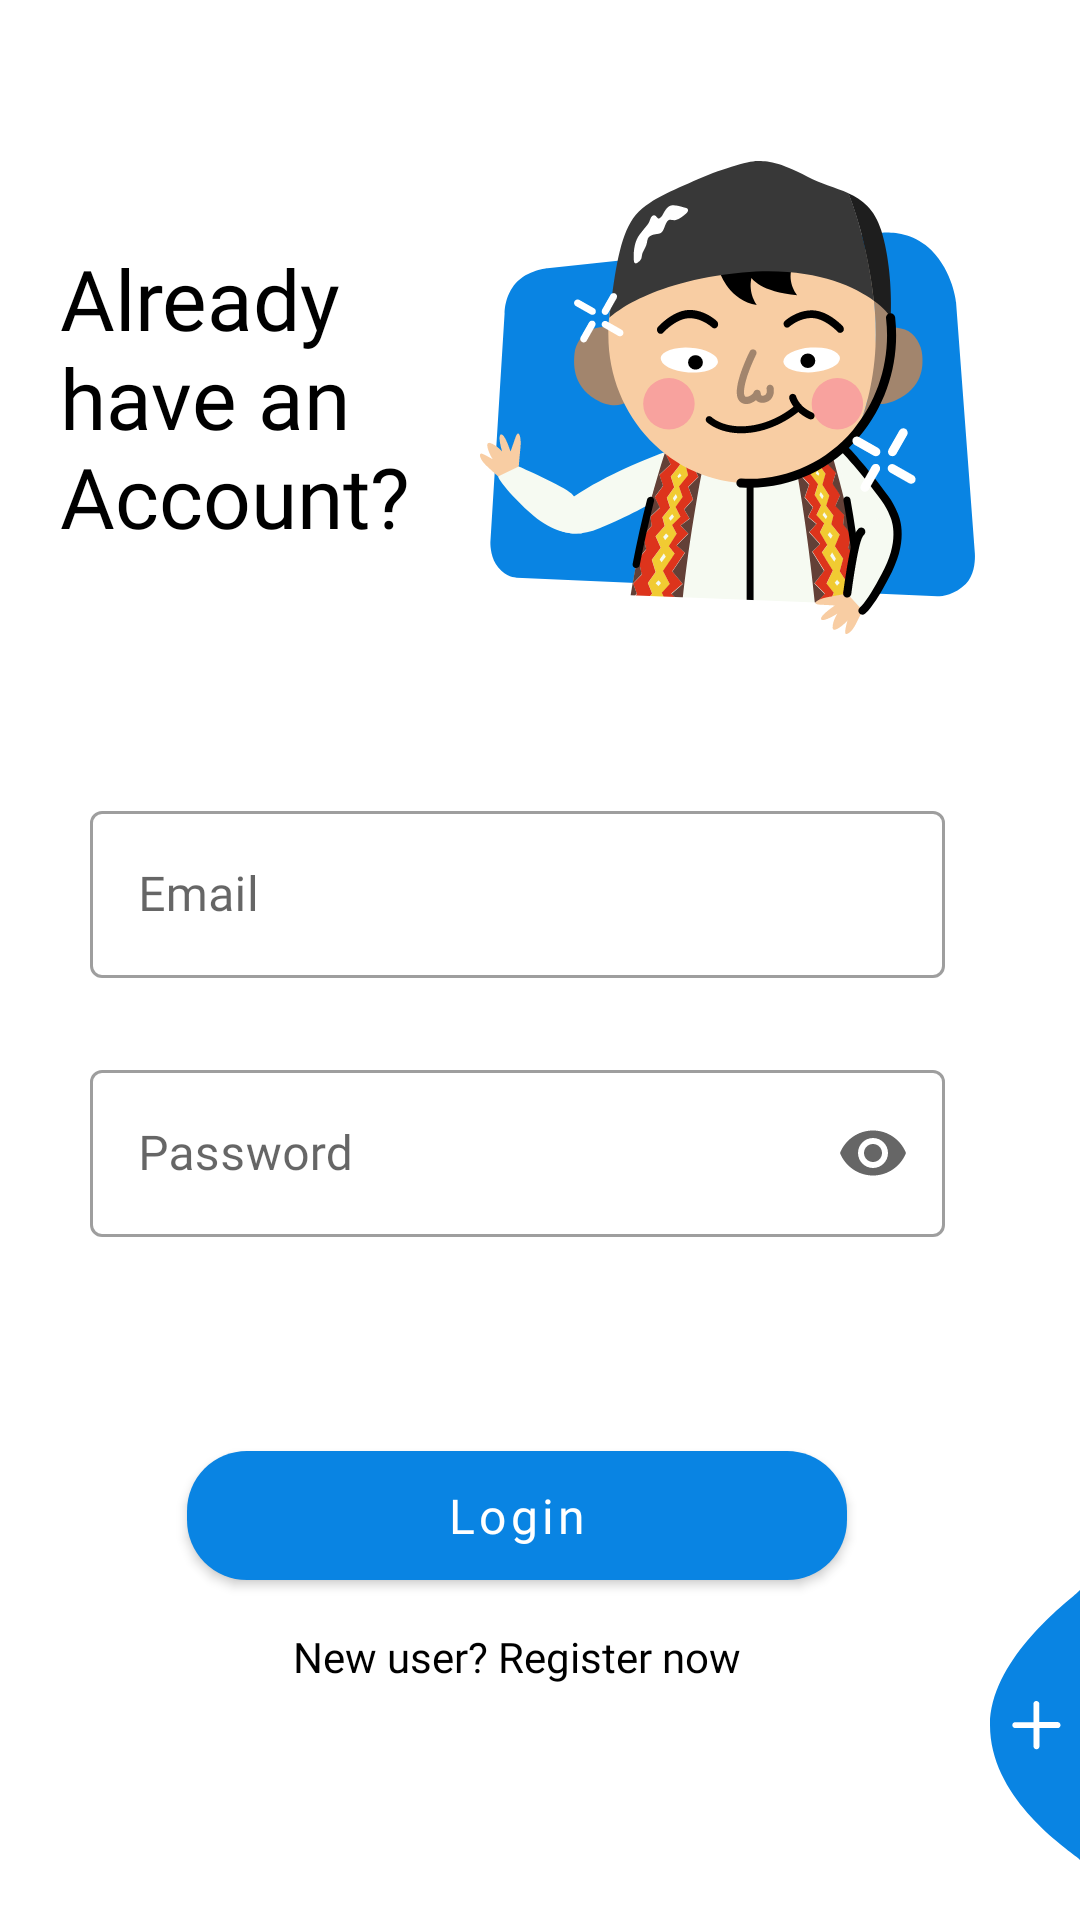

Here is an Android app screen rendered from its layout file. Give the layout XML and the strings, colors and styles it references.
<!-- AndroidManifest.xml: activity theme LoginTheme -->
<!-- res/layout/activity_login.xml -->
<?xml version="1.0" encoding="utf-8"?>
<RelativeLayout xmlns:android="http://schemas.android.com/apk/res/android"
    xmlns:app="http://schemas.android.com/apk/res-auto"
    xmlns:tools="http://schemas.android.com/tools"
    android:layout_width="match_parent"
    android:layout_height="match_parent"
    android:background="@color/white"
    tools:context=".LoginActivity">

    <ScrollView
        android:layout_width="match_parent"
        android:layout_height="match_parent">

        <LinearLayout
            android:layout_width="match_parent"
            android:layout_height="wrap_content"
            android:layout_marginStart="20dp"
            android:layout_marginTop="15dp"
            android:layout_marginEnd="35dp"
            android:orientation="vertical">

            <LinearLayout
                android:layout_width="match_parent"
                android:layout_height="wrap_content"
                android:layout_marginTop="10dp"
                android:layout_marginBottom="5dp"
                android:gravity="center_vertical"
                android:orientation="horizontal"
                tools:ignore="UseCompoundDrawables">

                <TextView
                    android:layout_width="135dp"
                    android:layout_height="wrap_content"
                    android:fontFamily="@font/geomanistbold"
                    android:text="Already have an Account?"
                    android:textColor="@color/black"
                    android:textSize="28sp"
                    tools:ignore="HardcodedText" />

                <ImageView
                    android:layout_width="wrap_content"
                    android:layout_height="215dp"
                    android:layout_marginStart="5dp"
                    android:src="@drawable/ic_img_login"
                    tools:ignore="ContentDescription" />

            </LinearLayout>

            <LinearLayout
                android:layout_width="match_parent"
                android:layout_height="0dp"
                android:layout_marginStart="10dp"
                android:layout_marginTop="5dp"
                android:layout_marginEnd="10dp"
                android:layout_marginBottom="30dp"
                android:layout_weight="6.5"
                android:gravity="center_horizontal"
                android:orientation="vertical">

                <com.google.android.material.textfield.TextInputLayout
                    android:id="@+id/input_layout_login_email"
                    style="@style/Widget.MaterialComponents.TextInputLayout.OutlinedBox"
                    android:layout_width="match_parent"
                    android:layout_height="wrap_content"
                    android:layout_marginTop="15dp"
                    android:layout_marginBottom="5dp"
                    android:hint="Email"
                    app:errorEnabled="true"
                    tools:ignore="HardcodedText">

                    <com.google.android.material.textfield.TextInputEditText
                        android:id="@+id/login_email"
                        android:layout_width="match_parent"
                        android:layout_height="wrap_content"
                        android:fontFamily="@font/geomanistregular"
                        android:inputType="textEmailAddress" />

                </com.google.android.material.textfield.TextInputLayout>

                <com.google.android.material.textfield.TextInputLayout
                    android:id="@+id/input_layout_login_password"
                    style="@style/Widget.MaterialComponents.TextInputLayout.OutlinedBox"
                    android:layout_width="match_parent"
                    android:layout_height="wrap_content"
                    android:layout_marginBottom="35dp"
                    android:hint="Password"
                    app:errorEnabled="true"
                    app:endIconMode="password_toggle"
                    tools:ignore="HardcodedText">

                    <com.google.android.material.textfield.TextInputEditText
                        android:id="@+id/login_password"
                        android:layout_width="match_parent"
                        android:layout_height="wrap_content"
                        android:fontFamily="@font/geomanistregular"
                        android:inputType="textPassword"
                        android:maxLength="20" />

                </com.google.android.material.textfield.TextInputLayout>

                <com.google.android.material.button.MaterialButton
                    android:id="@+id/loginButton"
                    style="@style/Widget.MaterialComponents.Button"
                    android:layout_width="220dp"
                    android:layout_height="55dp"
                    android:layout_margin="10dp"
                    android:fontFamily="@font/geomanistmedium"
                    android:text="Login"
                    android:textAllCaps="false"
                    android:textColor="#ffffff"
                    android:textSize="16sp"
                    app:cornerRadius="20dp"
                    tools:ignore="HardcodedText" />

                <LinearLayout
                    android:layout_width="wrap_content"
                    android:layout_height="wrap_content"
                    android:layout_marginBottom="35dp"
                    android:orientation="horizontal">

                    <TextView
                        android:layout_width="wrap_content"
                        android:layout_height="wrap_content"
                        android:fontFamily="@font/geomanistregular"
                        android:text="New user? "
                        android:textColor="@color/black"
                        android:textSize="14sp"
                        tools:ignore="HardcodedText" />

                    <TextView
                        android:layout_width="wrap_content"
                        android:layout_height="wrap_content"
                        android:fontFamily="@font/geomanistmedium"
                        android:onClick="registerClicked"
                        android:text="Register now"
                        android:textColor="@color/black"
                        android:textSize="14sp"
                        tools:ignore="HardcodedText" />

                </LinearLayout>
            </LinearLayout>

        </LinearLayout>

    </ScrollView>

    <ImageView
        android:layout_width="30dp"
        android:layout_height="90dp"
        android:layout_alignParentEnd="true"
        android:layout_alignParentBottom="true"
        android:layout_marginBottom="20dp"
        android:onClick="registerClicked"
        android:src="@drawable/ic_logintoregister"
        tools:ignore="ContentDescription" />

</RelativeLayout>
<!-- resources referenced by this layout -->
<resources>
  <color name="black">#000000</color>
  <color name="white">#ffffff</color>
  <!-- drawable ic_img_login: vector/xml drawable (drawable, 16356 chars, omitted) -->
  <!-- drawable ic_logintoregister (drawable) -->
  <vector xmlns:android="http://schemas.android.com/apk/res/android"
      android:width="40dp"
      android:height="120.1dp"
      android:viewportWidth="66.6"
      android:viewportHeight="200">
    <path
        android:pathData="M63.9,2.5c0.9,-0.8 1.8,-1.6 2.7,-2.5v200c-0.8,-0.8 -1.7,-1.6 -2.7,-2.4C52.3,188.2 0,152.2 0,100.1C0,53.3 52.9,12 63.9,2.5z"
        android:fillColor="#0984E3"/>
    <path
        android:pathData="M50,97.8H36.5V84.4c0,-1.2 -1,-2.2 -2.2,-2.2s-2.2,1 -2.2,2.2v13.5H18.7c-1.2,0 -2.2,1 -2.2,2.2s1,2.2 2.2,2.2h13.5v13.5c0,1.2 1,2.2 2.2,2.2s2.2,-1 2.2,-2.2v-13.5H50c1.2,0 2.2,-1 2.2,-2.2S51.1,97.8 50,97.8z"
        android:fillColor="#FFFFFF"/>
  </vector>
  <style name="LoginTheme" parent="Theme.MaterialComponents.Light.NoActionBar">
          
          <item name="colorPrimary">@color/trevuBlue</item>
          <item name="colorPrimaryDark">@color/white</item>
          <item name="colorAccent">@color/white</item>
          <item name="android:windowLightStatusBar">true</item>
      </style>
  <color name="trevuBlue">#0984E3</color>
</resources>
